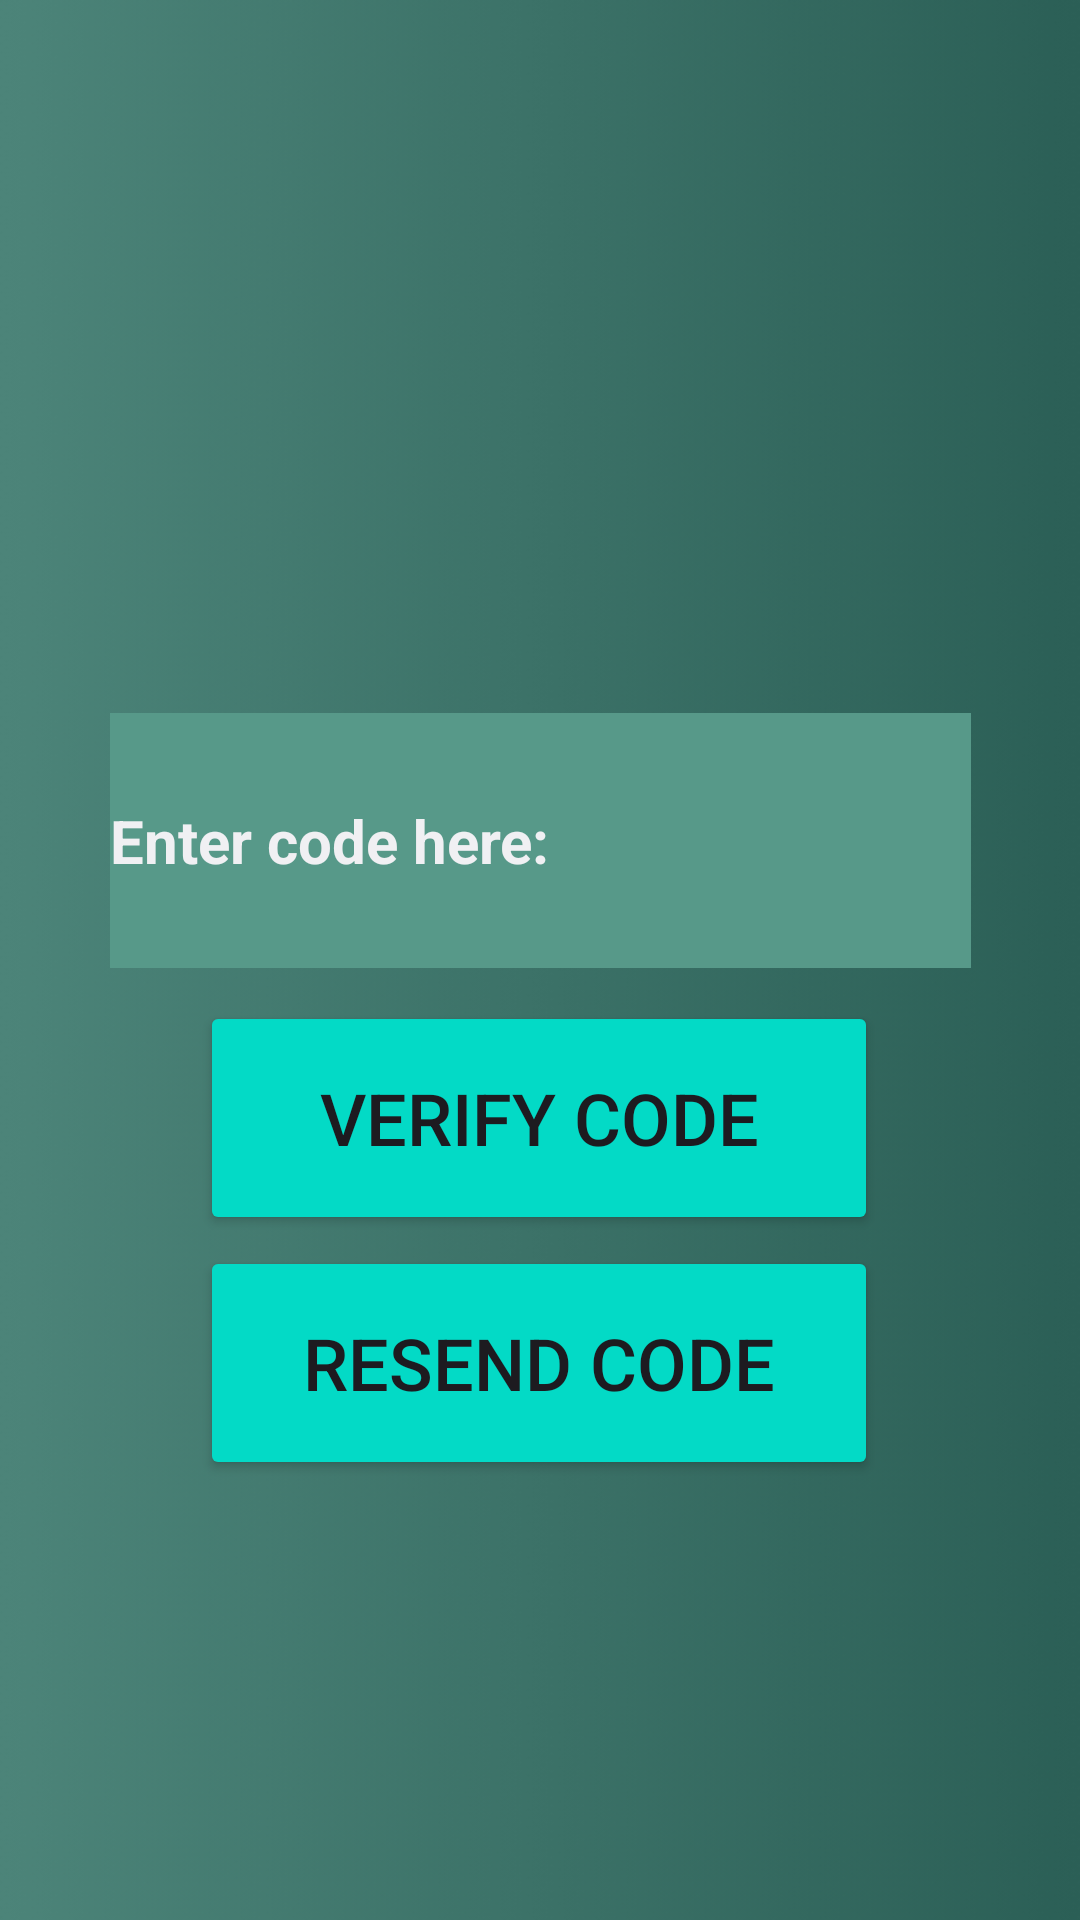

Layout XML and referenced resources for this Android screen:
<!-- AndroidManifest.xml: application theme Theme.ProjektPajisjeMobile2024 -->
<!-- res/layout/activity_verification.xml -->
<?xml version="1.0" encoding="utf-8"?>
<androidx.constraintlayout.widget.ConstraintLayout xmlns:android="http://schemas.android.com/apk/res/android"
    xmlns:app="http://schemas.android.com/apk/res-auto"
    xmlns:tools="http://schemas.android.com/tools"
    android:id="@+id/main"
    android:layout_width="match_parent"
    android:layout_height="match_parent"
    android:background="@drawable/verification"
    tools:context=".Verification">

    <EditText
        android:id="@+id/edtcode"
        android:layout_width="287dp"
        android:layout_height="85dp"
        android:background="#579989"
        android:ems="10"
        android:hint="Enter code here:"
        android:inputType="number"
        android:textAlignment="textStart"
        android:textColorHint="@color/material_dynamic_neutral95"
        android:textSize="20sp"
        android:textStyle="bold"
        app:layout_constraintBottom_toBottomOf="parent"
        app:layout_constraintEnd_toEndOf="parent"
        app:layout_constraintStart_toStartOf="parent"
        app:layout_constraintTop_toTopOf="parent"
        app:layout_constraintVertical_bias="0.428" />

    <Button
        android:id="@+id/verify"
        android:layout_width="226dp"
        android:layout_height="78dp"
        android:backgroundTint="@color/design_default_color_secondary"
        android:text="Verify code"
        android:textSize="24dp"
        app:layout_constraintBottom_toBottomOf="parent"
        app:layout_constraintEnd_toEndOf="parent"
        app:layout_constraintHorizontal_bias="0.497"
        app:layout_constraintStart_toStartOf="parent"
        app:layout_constraintTop_toTopOf="parent"
        app:layout_constraintVertical_bias="0.594" />

    <Button
        android:id="@+id/resend"
        android:layout_width="226dp"
        android:layout_height="78dp"
        android:backgroundTint="@color/design_default_color_secondary"
        android:text="Resend code"
        android:textSize="24dp"
        app:layout_constraintBottom_toBottomOf="parent"
        app:layout_constraintEnd_toEndOf="parent"
        app:layout_constraintHorizontal_bias="0.497"
        app:layout_constraintStart_toStartOf="parent"
        app:layout_constraintTop_toTopOf="parent"
        app:layout_constraintVertical_bias="0.739" />

</androidx.constraintlayout.widget.ConstraintLayout>
<!-- resources referenced by this layout -->
<resources>
  <!-- drawable verification: png bitmap (drawable, 10818 bytes) -->
  <style name="Theme.ProjektPajisjeMobile2024" parent="Base.Theme.ProjektPajisjeMobile2024" />
  <style name="Base.Theme.ProjektPajisjeMobile2024" parent="Theme.Material3.DayNight.NoActionBar">
          
          
      </style>
</resources>
